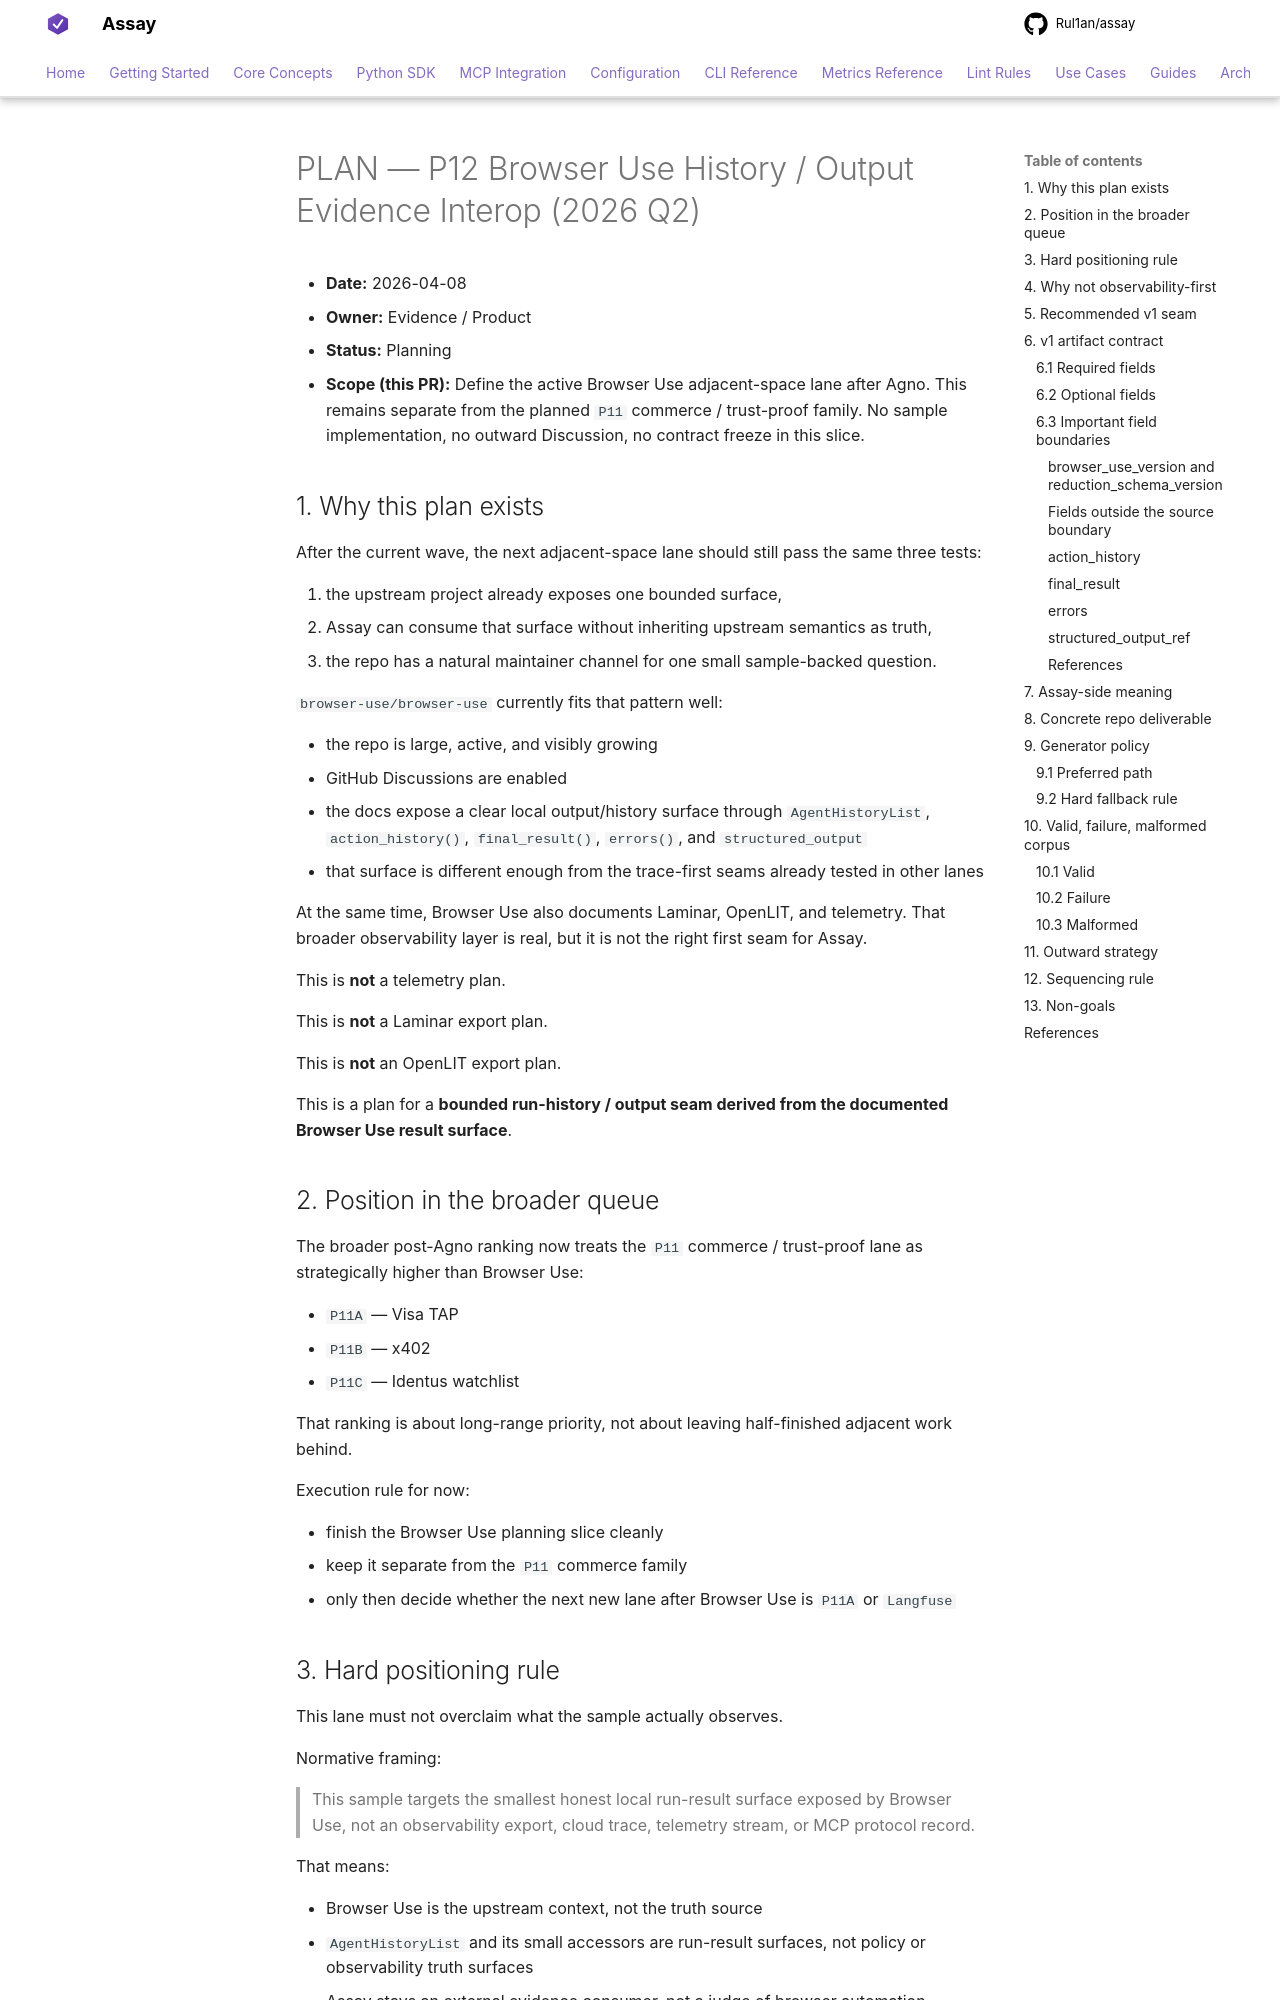

repository: Rul1an/assay · page: architecture/PLAN-P12-BROWSER-USE-HISTORY-OUTPUT-EVIDENCE-2026q2/index.html · generator: mkdocs

# PLAN — P12 Browser Use History / Output Evidence Interop (2026 Q2)

- **Date:** 2026-04-08
- **Owner:** Evidence / Product
- **Status:** Planning
- **Scope (this PR):** Define the active Browser Use adjacent-space lane after
  Agno. This remains separate from the planned `P11` commerce / trust-proof
  family. No sample implementation, no outward Discussion, no contract freeze
  in this slice.

## 1. Why this plan exists

After the current wave, the next adjacent-space lane should still pass the same
three tests:

1. the upstream project already exposes one bounded surface,
2. Assay can consume that surface without inheriting upstream semantics as
   truth,
3. the repo has a natural maintainer channel for one small sample-backed
   question.

`browser-use/browser-use` currently fits that pattern well:

- the repo is large, active, and visibly growing
- GitHub Discussions are enabled
- the docs expose a clear local output/history surface through
  `AgentHistoryList`, `action_history()`, `final_result()`, `errors()`, and
  `structured_output`
- that surface is different enough from the trace-first seams already tested in
  other lanes

At the same time, Browser Use also documents Laminar, OpenLIT, and telemetry.
That broader observability layer is real, but it is not the right first seam
for Assay.

This is **not** a telemetry plan.

This is **not** a Laminar export plan.

This is **not** an OpenLIT export plan.

This is a plan for a **bounded run-history / output seam derived from the
documented Browser Use result surface**.

## 2. Position in the broader queue

The broader post-Agno ranking now treats the `P11` commerce / trust-proof lane
as strategically higher than Browser Use:

- `P11A` — Visa TAP
- `P11B` — x402
- `P11C` — Identus watchlist

That ranking is about long-range priority, not about leaving half-finished
adjacent work behind.

Execution rule for now:

- finish the Browser Use planning slice cleanly
- keep it separate from the `P11` commerce family
- only then decide whether the next new lane after Browser Use is `P11A` or
  `Langfuse`
